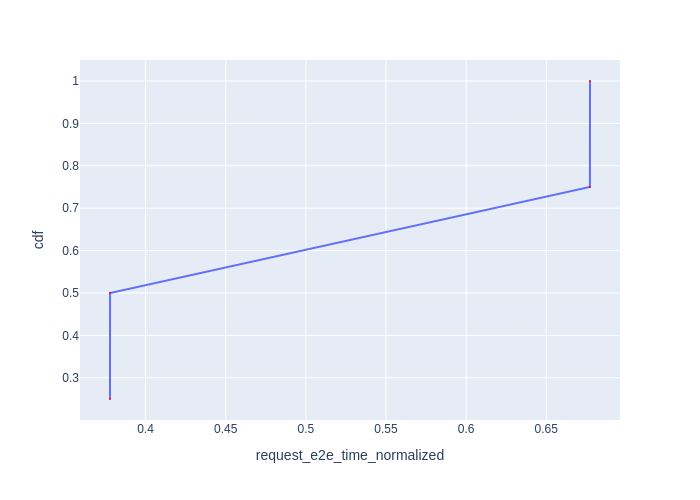

The table this chart was drawn from, first rows:
Request Id, request_e2e_time_normalized, cdf
0_0, 0.3779, 0.25
0_1, 0.3779, 0.5
0_2, 0.6772, 0.75
0_3, 0.6773, 1.0
